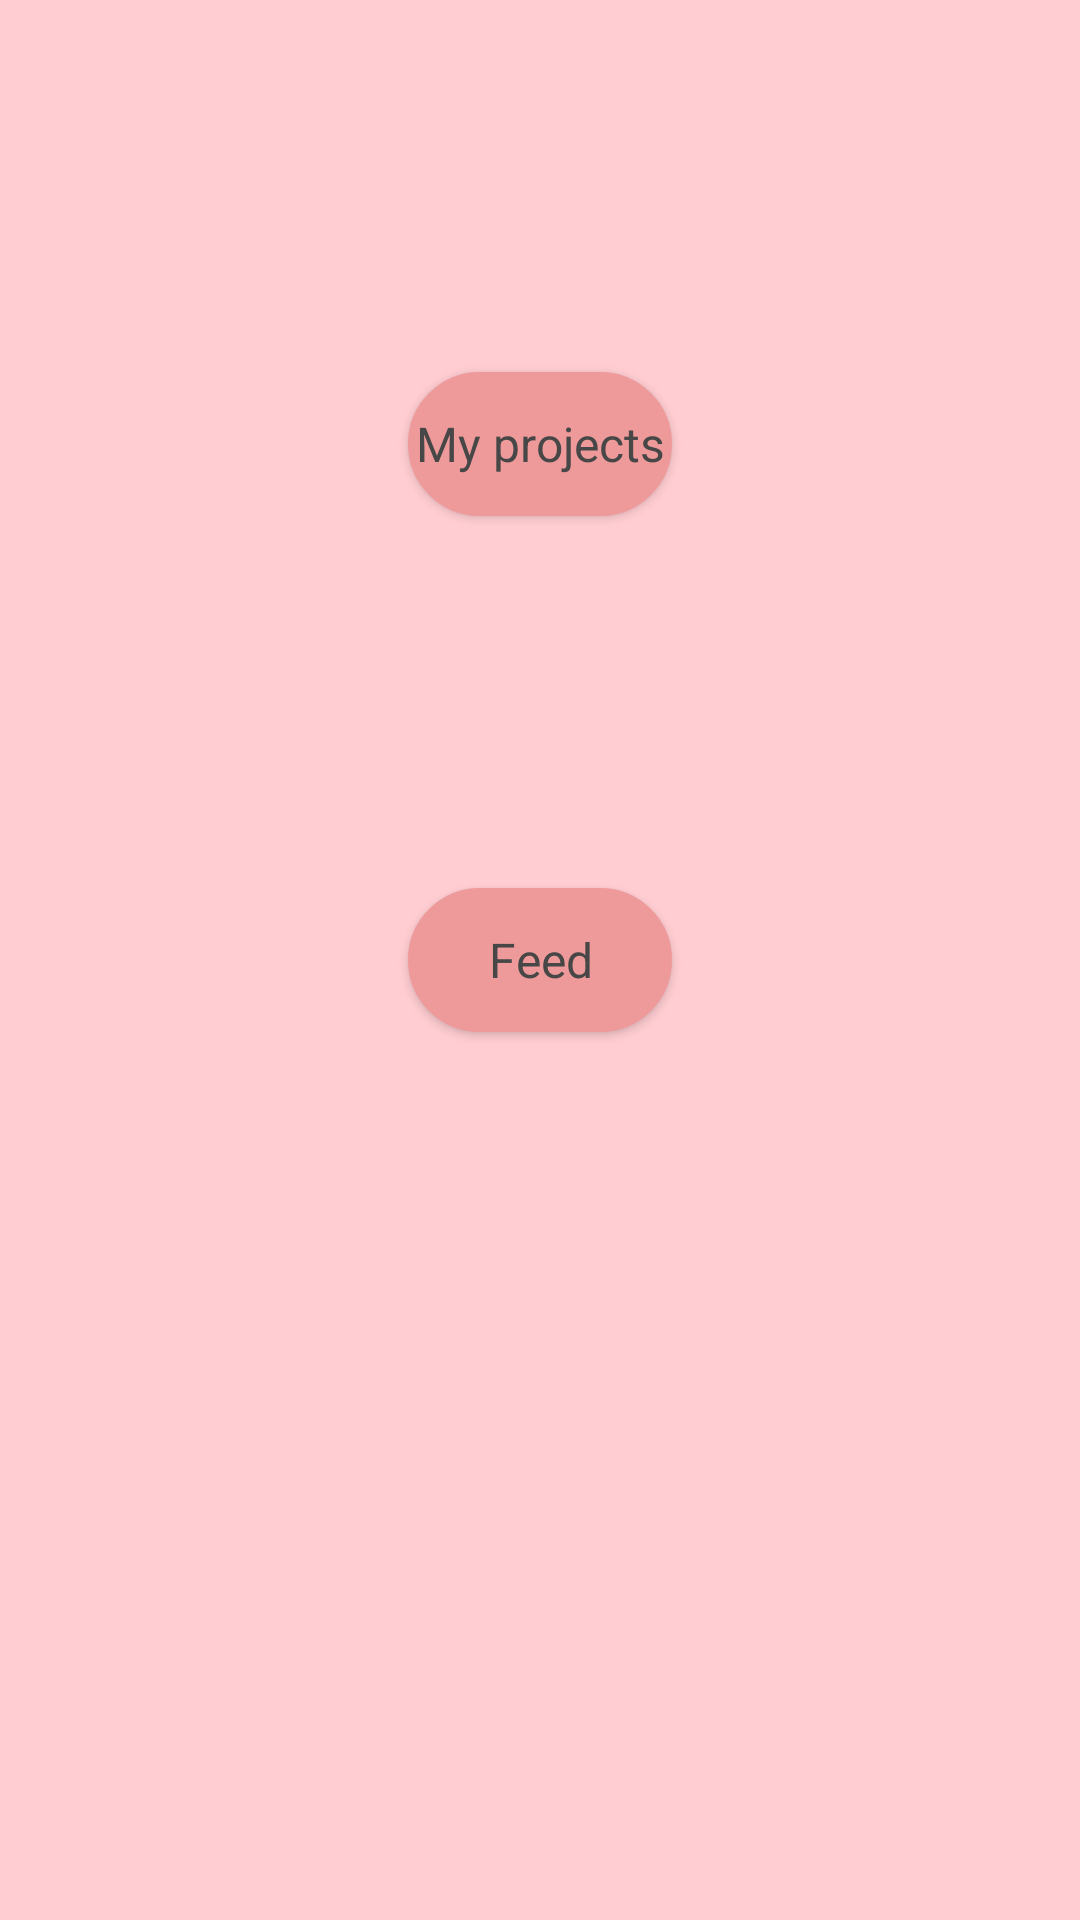

The Android layout XML behind this screen, and the referenced resources:
<!-- AndroidManifest.xml: application theme Theme.KnittyBuddy -->
<!-- res/layout/activity_menu.xml -->
<?xml version="1.0" encoding="utf-8"?>
<androidx.constraintlayout.widget.ConstraintLayout xmlns:android="http://schemas.android.com/apk/res/android"
    xmlns:app="http://schemas.android.com/apk/res-auto"
    xmlns:tools="http://schemas.android.com/tools"
    android:layout_width="match_parent"
    android:layout_height="match_parent"
    android:background="@color/background"
    tools:context=".MenuActivity">

    <Button
        android:id="@+id/feedBtn"
        style="@style/buttonStyle"
        android:layout_width="wrap_content"
        android:layout_height="wrap_content"
        android:text="Feed"
        app:layout_constraintBottom_toBottomOf="parent"
        app:layout_constraintEnd_toEndOf="parent"
        app:layout_constraintStart_toStartOf="parent"
        app:layout_constraintTop_toTopOf="parent" />

    <Button
        android:id="@+id/btn_menu_project"
        style="@style/buttonStyle"
        android:layout_width="wrap_content"
        android:layout_height="wrap_content"
        android:text="My projects"
        app:layout_constraintBottom_toTopOf="@+id/feedBtn"
        app:layout_constraintEnd_toEndOf="parent"
        app:layout_constraintStart_toStartOf="parent"
        app:layout_constraintTop_toTopOf="parent" />

</androidx.constraintlayout.widget.ConstraintLayout>
<!-- resources referenced by this layout -->
<resources>
  <color name="background">#FFCDD2</color>
  <style name="buttonStyle" parent="@android:style/Widget.Button.Small">
          <item name="android:textColor">@color/textColor</item>
          <item name="android:textSize">16sp</item>
          <item name="android:background">@drawable/round_shape</item>
          <item name="backgroundTint">@color/buttonHeader</item>
      </style>
  <style name="Theme.KnittyBuddy" parent="Theme.MaterialComponents.DayNight.DarkActionBar">
          
          <item name="colorPrimary">@color/buttonHeader</item>
          <item name="colorPrimaryVariant">@color/backgroundHeader</item>
          <item name="colorPrimarySurface">@color/background</item>
          <item name="colorOnPrimary">@color/textColor</item>
          <item name="backgroundColor">@color/background</item>
          
          <item name="colorSecondary">@color/teal_200</item>
          <item name="colorSecondaryVariant">@color/teal_700</item>
          <item name="colorOnSecondary">@color/black</item>
          
          <item name="android:statusBarColor" tools:targetApi="l">?attr/colorPrimaryVariant</item>
          
      </style>
  <color name="textColor">#474747</color>
  <!-- drawable round_shape (drawable-v24) -->
  <?xml version="1.0" encoding="utf-8"?>
  <shape xmlns:android="http://schemas.android.com/apk/res/android"
      android:shape="rectangle">
  
      <solid android:color="@color/buttonHeader"/>
      <corners android:radius="200dp"/>
      <stroke android:color="@color/black" android:width="2px"/>
  </shape>
  <color name="buttonHeader">#EF9A9A</color>
  <color name="backgroundHeader">#F3B8B8</color>
  <color name="teal_200">#FF03DAC5</color>
  <color name="teal_700">#FF018786</color>
  <color name="black">#FF000000</color>
</resources>
